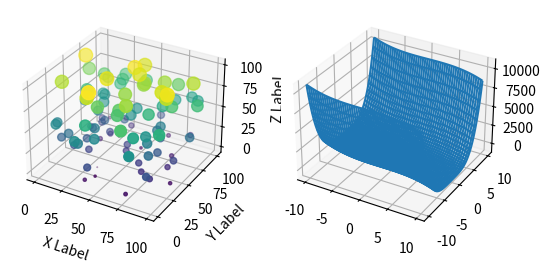

Source code (Python):
# coding=utf-8
import matplotlib.pyplot as plt
import numpy as np
from mpl_toolkits.mplot3d import Axes3D

fig = plt.figure()

# 绘制3D散点图
ax = fig.add_subplot(1, 2, 1, projection='3d')  # 在同一个窗口中以矩阵的形式显示多个3D图形
count = 100
range_num = 100
xs = np.random.rand(count) * range_num
ys = np.random.rand(count) * range_num
zs = np.random.rand(count) * range_num
ax.scatter(xs, ys, zs, s=zs, c=zs)  # 参数c表示"A color", 参数s表示"Size in points^2"，这里根据z值的大小设置了点的颜色和尺寸
ax.set_xlabel('X Label')  # 设置坐标轴的Label
ax.set_ylabel('Y Label')
ax.set_zlabel('Z Label')

# 绘制3D线框图
ax = fig.add_subplot(1, 2, 2, projection='3d')  # 在同一个窗口中以矩阵的形式显示多个3D图形
x = np.arange(-10, 10, 0.1)
y = np.arange(-10, 10, 0.1)
X, Y = np.meshgrid(x, y)
Z = np.add(-np.power(X, 3), np.power(Y, 4))  # 构建数学函数为“z = -x^3 + y^4, -10<x,y<10”
ax.plot_wireframe(X, Y, Z)

plt.show()

# ### Axes3D
# API：https://matplotlib.org/api/_as_gen/mpl_toolkits.mplot3d.axes3d.Axes3D.html
# 本文涉及的绘制3D图形函数都位于此接口；
# - scatter(): 绘制3D散点图
# - plot_wireframe()：绘制3D线框图
